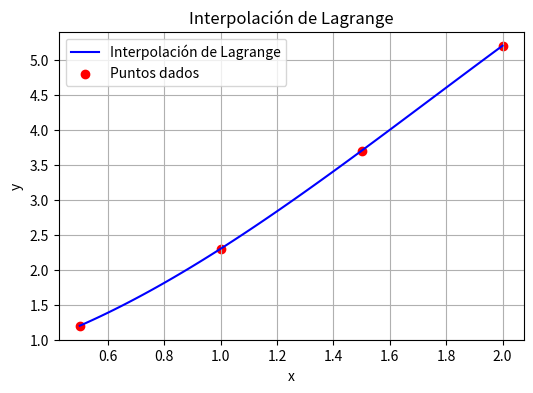

Here is the Python script that generated this plot:

import numpy as np
import matplotlib.pyplot as plt

# Definición de los puntos de interpolación
x_points = np.array([0.5,1.0,1.5,2.0])
y_points = np.array([1.2,2.3,3.7,5.2])  
# Función de interpolación de Lagrange
def lagrange_interpolation(x, x_points, y_points):
    n = len(x_points)
    result = 0
    for i in range(n):
        term = y_points[i]
        for j in range(n):
            if i != j:                term *= (x - x_points[j]) / (x_points[i] - x_points[j])
        result += term
    return result

# Puntos para graficar la interpolación
x_values = np.linspace(min(x_points), max(x_points), 100)
y_values = [lagrange_interpolation(x, x_points, y_points) for x in x_values]


print(lagrange_interpolation(1.25, x_points, y_points))

# Graficar los puntos y la interpolación
plt.figure(figsize=(6,4))
plt.plot(x_values, y_values, label="Interpolación de Lagrange", color="blue")
plt.scatter(x_points, y_points, color="red", label="Puntos dados")
plt.xlabel("x")
plt.ylabel("y")
plt.title("Interpolación de Lagrange")
plt.legend()
plt.grid(True)
plt.savefig("lagrange_interpolacion.png")
plt.show()